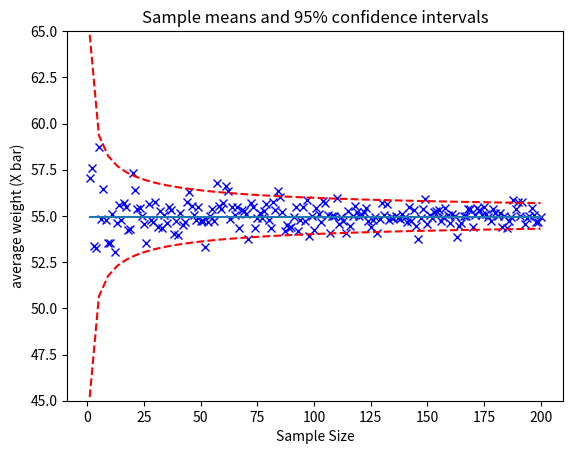
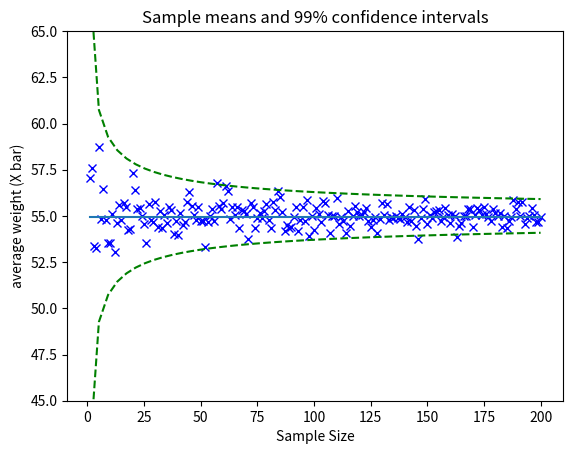

Reproduce these figures in Python, in order.
import numpy as np
import matplotlib
import matplotlib.pyplot as plt
import random


"""""""""""""""""""""""""""""""""""""""""""""""""""""""""""""""
" 1. Effect of sample size on confience intervals
"""""""""""""""""""""""""""""""""""""""""""""""""""""""""""""""
N = 1500000 # Bearings
m = 55 # Mean
sd = 5 # Standard deviation
n = range(1,201) # Sample size 1,2,...200

B = np.random.normal(m,sd,N) # Generate population

averages = []

for num in n:
    x = B[random.sample(range(N),num)]
    mean = x.mean()
    # sd = np.std(x,ddof=1)
    averages.append(mean)


plt.figure("1A")
plt.title("Sample means and 95% confidence intervals")
plt.xlabel("Sample Size")
plt.ylabel("average weight (X bar)")
plt.plot(n,averages,"ob",marker='x',linestyle='none')
plt.plot(n,[mean for x in n]) # Plot average line
x = np.linspace(1,200)
plt.plot(x,m+1.96*sd/(x**(1/2)),color="red",linestyle='--')
plt.plot(x,m-1.96*sd/(x**(1/2)),color="red",linestyle='--')
plt.ylim(top=55+10)
plt.ylim(bottom=55-10)

plt.figure("1B")
plt.title("Sample means and 99% confidence intervals")
plt.xlabel("Sample Size")
plt.ylabel("average weight (X bar)")
plt.plot(n,averages,"ob",marker='x',linestyle='none')
plt.plot(n,[mean for x in n]) # Plot average line
x = np.linspace(1,200)
plt.plot(x,m+2.58*sd/(x**(1/2)),color="green",linestyle='--')
plt.plot(x,m-2.58*sd/(x**(1/2)),color="green",linestyle='--')
plt.ylim(top=55+10)
plt.ylim(bottom=55-10)
plt.show()
